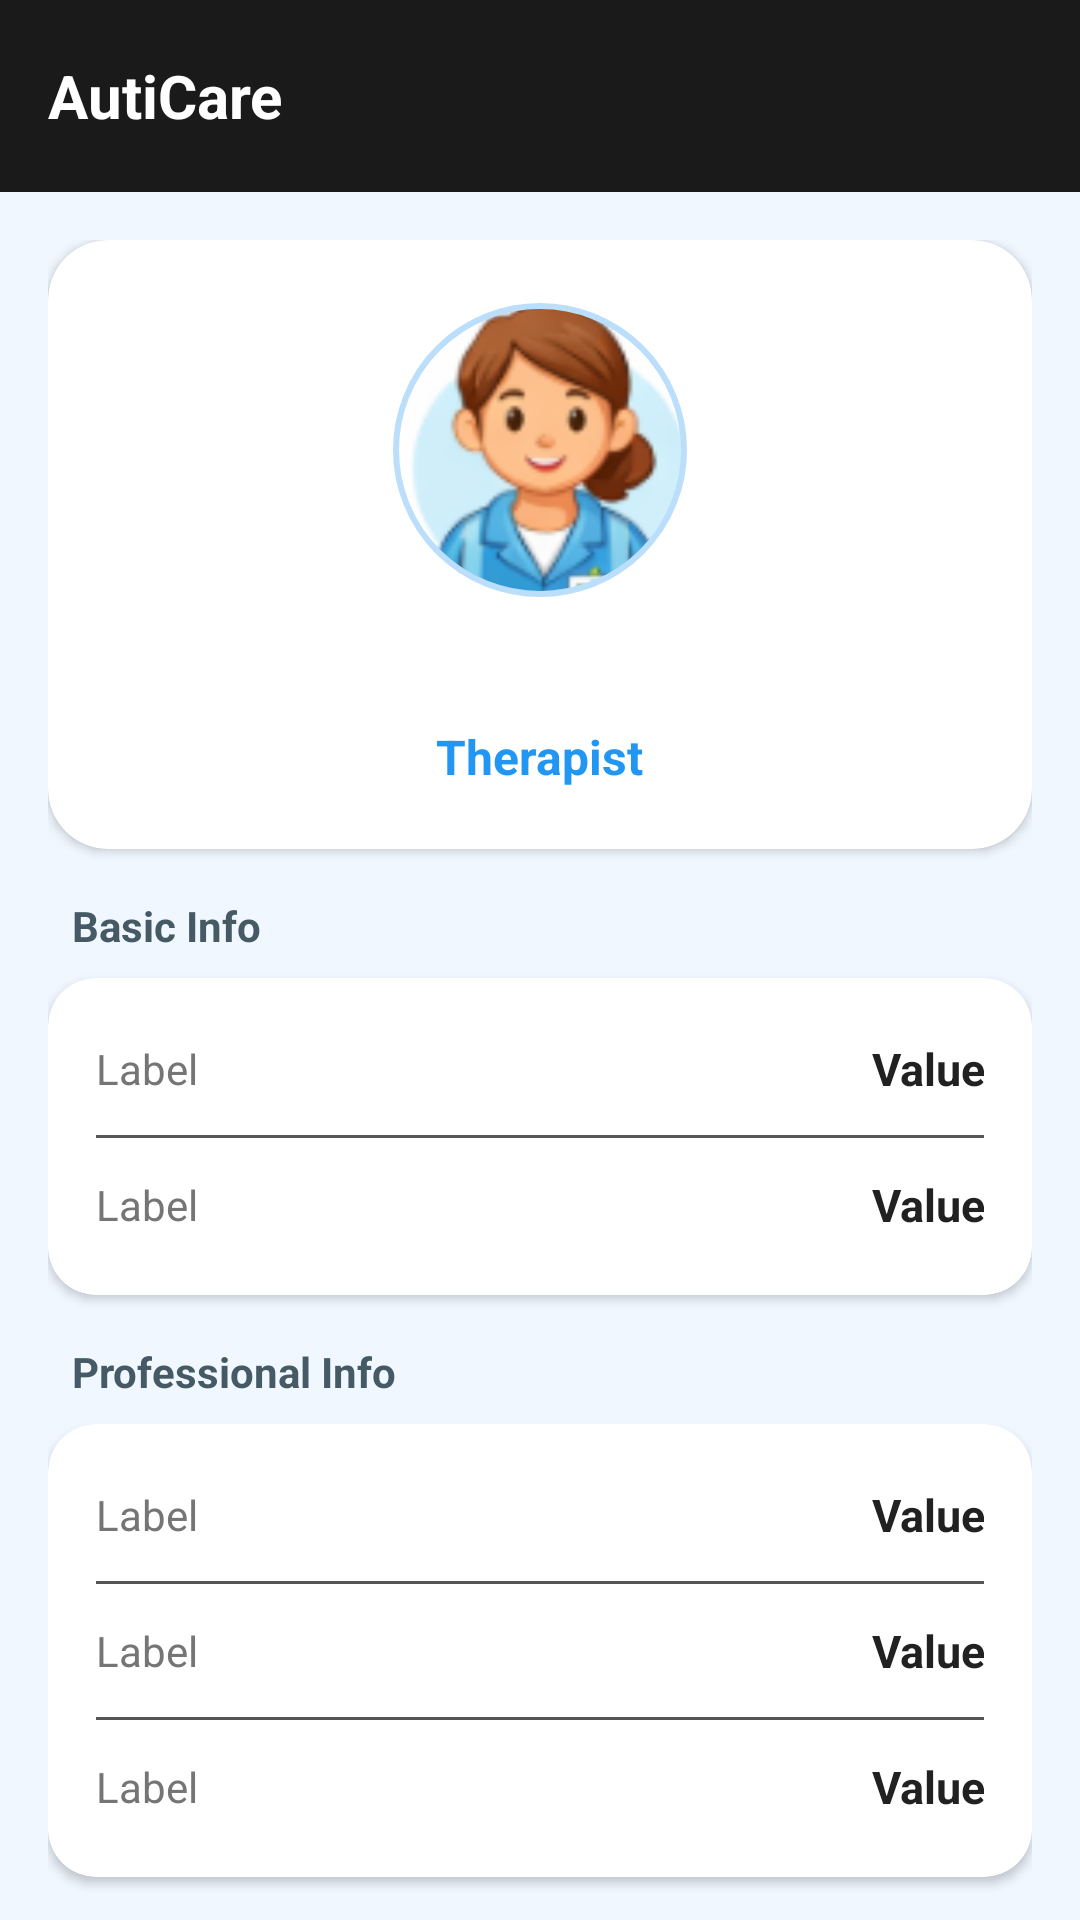

The Android layout XML behind this screen, and the referenced resources:
<!-- AndroidManifest.xml: application theme Theme.AutiCare -->
<!-- res/layout/activity_helper_profile.xml -->
<?xml version="1.0" encoding="utf-8"?>
<androidx.coordinatorlayout.widget.CoordinatorLayout xmlns:android="http://schemas.android.com/apk/res/android"
    xmlns:app="http://schemas.android.com/apk/res-auto"
    android:layout_width="match_parent"
    android:layout_height="match_parent"
    android:background="@color/dashboard_bg">

    <com.google.android.material.appbar.AppBarLayout
        android:layout_width="match_parent"
        android:layout_height="wrap_content"
        android:background="#1A1A1A">
        <androidx.appcompat.widget.Toolbar
            android:layout_width="match_parent"
            android:layout_height="?attr/actionBarSize">
            <TextView
                android:layout_width="wrap_content"
                android:layout_height="wrap_content"
                android:text="AutiCare"
                android:textColor="@color/white"
                android:textSize="20sp"
                android:textStyle="bold" />
        </androidx.appcompat.widget.Toolbar>
    </com.google.android.material.appbar.AppBarLayout>

    <androidx.core.widget.NestedScrollView
        android:layout_width="match_parent"
        android:layout_height="match_parent"
        app:layout_behavior="@string/appbar_scrolling_view_behavior">

        <LinearLayout
            android:layout_width="match_parent"
            android:layout_height="wrap_content"
            android:orientation="vertical"
            android:padding="16dp">

            
            <androidx.cardview.widget.CardView
                android:layout_width="match_parent"
                android:layout_height="wrap_content"
                app:cardCornerRadius="20dp"
                app:cardElevation="2dp"
                app:cardBackgroundColor="@color/profile_card_bg"
                android:layout_marginBottom="16dp">
                <LinearLayout
                    android:layout_width="match_parent"
                    android:layout_height="wrap_content"
                    android:orientation="vertical"
                    android:padding="20dp"
                    android:gravity="center">
                    <com.google.android.material.imageview.ShapeableImageView
                        android:id="@+id/ivHelperPhoto"
                        android:layout_width="100dp"
                        android:layout_height="100dp"
                        android:src="@drawable/helper_avatar_illus"
                        android:scaleType="centerCrop"
                        app:shapeAppearanceOverlay="@style/CircleImage"
                        android:padding="2dp"
                        app:strokeColor="#BBDEFB"
                        app:strokeWidth="2dp"/>
                    <TextView
                        android:id="@+id/tvHelperName"
                        android:layout_width="wrap_content"
                        android:layout_height="wrap_content"
                        android:text="Helper Name"
                        android:textSize="22sp"
                        android:textStyle="bold"
                        android:textColor="@color/white"
                        android:layout_marginTop="12dp"/>
                    <TextView
                        android:id="@+id/tvRole"
                        android:layout_width="wrap_content"
                        android:layout_height="wrap_content"
                        android:text="Therapist"
                        android:textSize="16sp"
                        android:textColor="#2196F3"
                        android:textStyle="bold"/>
                </LinearLayout>
            </androidx.cardview.widget.CardView>

            
            <TextView
                android:layout_width="wrap_content"
                android:layout_height="wrap_content"
                android:text="Basic Info"
                android:textStyle="bold"
                android:textColor="#455A64"
                android:layout_marginStart="8dp"
                android:layout_marginBottom="8dp"/>

            <androidx.cardview.widget.CardView
                android:layout_width="match_parent"
                android:layout_height="wrap_content"
                app:cardCornerRadius="16dp"
                app:cardBackgroundColor="@color/profile_card_bg"
                android:layout_marginBottom="16dp">
                <LinearLayout
                    android:layout_width="match_parent"
                    android:layout_height="wrap_content"
                    android:orientation="vertical"
                    android:padding="16dp">
                    <include layout="@layout/profile_item_row" android:id="@+id/rowMobile"/>
                    <View android:layout_width="match_parent" android:layout_height="1dp" android:background="#555555" android:layout_marginVertical="8dp"/>
                    <include layout="@layout/profile_item_row" android:id="@+id/rowEmail"/>
                </LinearLayout>
            </androidx.cardview.widget.CardView>

            
            <TextView
                android:layout_width="wrap_content"
                android:layout_height="wrap_content"
                android:text="Professional Info"
                android:textStyle="bold"
                android:textColor="#455A64"
                android:layout_marginStart="8dp"
                android:layout_marginBottom="8dp"/>

            <androidx.cardview.widget.CardView
                android:layout_width="match_parent"
                android:layout_height="wrap_content"
                app:cardCornerRadius="16dp"
                app:cardBackgroundColor="@color/profile_card_bg"
                android:layout_marginBottom="16dp">
                <LinearLayout
                    android:layout_width="match_parent"
                    android:layout_height="wrap_content"
                    android:orientation="vertical"
                    android:padding="16dp">
                    <include layout="@layout/profile_item_row" android:id="@+id/rowExperience"/>
                    <View android:layout_width="match_parent" android:layout_height="1dp" android:background="#555555" android:layout_marginVertical="8dp"/>
                    <include layout="@layout/profile_item_row" android:id="@+id/rowAvailability"/>
                    <View android:layout_width="match_parent" android:layout_height="1dp" android:background="#555555" android:layout_marginVertical="8dp"/>
                    <include layout="@layout/profile_item_row" android:id="@+id/rowWorkingTime"/>
                </LinearLayout>
            </androidx.cardview.widget.CardView>

            
            <TextView
                android:layout_width="wrap_content"
                android:layout_height="wrap_content"
                android:text="Assigned Info"
                android:textStyle="bold"
                android:textColor="#455A64"
                android:layout_marginStart="8dp"
                android:layout_marginBottom="8dp"/>

            <androidx.cardview.widget.CardView
                android:id="@+id/assignedChildrenCard"
                android:layout_width="match_parent"
                android:layout_height="wrap_content"
                app:cardCornerRadius="16dp"
                app:cardBackgroundColor="@color/profile_card_bg"
                android:layout_marginBottom="24dp">
                <LinearLayout
                    android:layout_width="match_parent"
                    android:layout_height="wrap_content"
                    android:orientation="vertical"
                    android:padding="16dp">
                    <include layout="@layout/profile_item_row" android:id="@+id/rowAssignedChildren"/>
                </LinearLayout>
            </androidx.cardview.widget.CardView>

            <androidx.appcompat.widget.AppCompatButton
                android:id="@+id/btnEditProfile"
                android:layout_width="match_parent"
                android:layout_height="55dp"
                android:background="@drawable/logout_button_bg"
                android:text="Edit Profile"
                android:textColor="@color/white"
                android:textSize="16sp"
                android:textStyle="bold"
                android:textAllCaps="false"/>

        </LinearLayout>
    </androidx.core.widget.NestedScrollView>

</androidx.coordinatorlayout.widget.CoordinatorLayout>
<!-- res/layout/profile_item_row.xml (included above) -->
<?xml version="1.0" encoding="utf-8"?>
<LinearLayout xmlns:android="http://schemas.android.com/apk/res/android"
    android:layout_width="match_parent"
    android:layout_height="wrap_content"
    android:orientation="horizontal"
    android:paddingVertical="4dp"
    android:gravity="center_vertical">

    <TextView
        android:id="@+id/label"
        android:layout_width="0dp"
        android:layout_height="wrap_content"
        android:layout_weight="1"
        android:text="Label"
        android:textColor="#757575"
        android:textSize="14sp" />

    <TextView
        android:id="@+id/value"
        android:layout_width="0dp"
        android:layout_height="wrap_content"
        android:layout_weight="1.5"
        android:text="Value"
        android:textColor="#212121"
        android:textSize="15sp"
        android:textStyle="bold"
        android:gravity="end" />

</LinearLayout>
<!-- resources referenced by this layout -->
<resources>
  <color name="dashboard_bg">#F0F7FF</color>
  <color name="profile_card_bg">#FFFFFF</color>
  <color name="white">#FFFFFF</color>
  <!-- drawable helper_avatar_illus: png bitmap (drawable, 15940 bytes) -->
  <!-- drawable logout_button_bg (drawable) -->
  <?xml version="1.0" encoding="utf-8"?>
  <shape xmlns:android="http://schemas.android.com/apk/res/android">
      <solid android:color="@color/logout_btn_color" />
      <corners android:radius="24dp" />
  </shape>
  <style name="CircleImage">
          <item name="cornerFamily">rounded</item>
          <item name="cornerSize">50%</item>
      </style>
  <style name="Theme.AutiCare" parent="Theme.Material3.Light.NoActionBar">
          
          <item name="colorPrimary">@color/colorPrimary</item>
          <item name="colorPrimaryVariant">@color/colorPrimaryDark</item>
          <item name="colorOnPrimary">@color/white</item>
  
          
          <item name="colorSecondary">@color/teal_200</item>
          <item name="colorOnSecondary">@color/black</item>
  
          
          <item name="android:statusBarColor">#1A1A1A</item>
          
          
          <item name="android:windowBackground">@color/dashboard_bg</item>
      </style>
  <color name="logout_btn_color">#673AB7</color>
  <color name="colorPrimary">#673AB7</color>
  <color name="colorPrimaryDark">#512DA8</color>
  <color name="teal_200">#03DAC5</color>
  <color name="black">#000000</color>
</resources>
